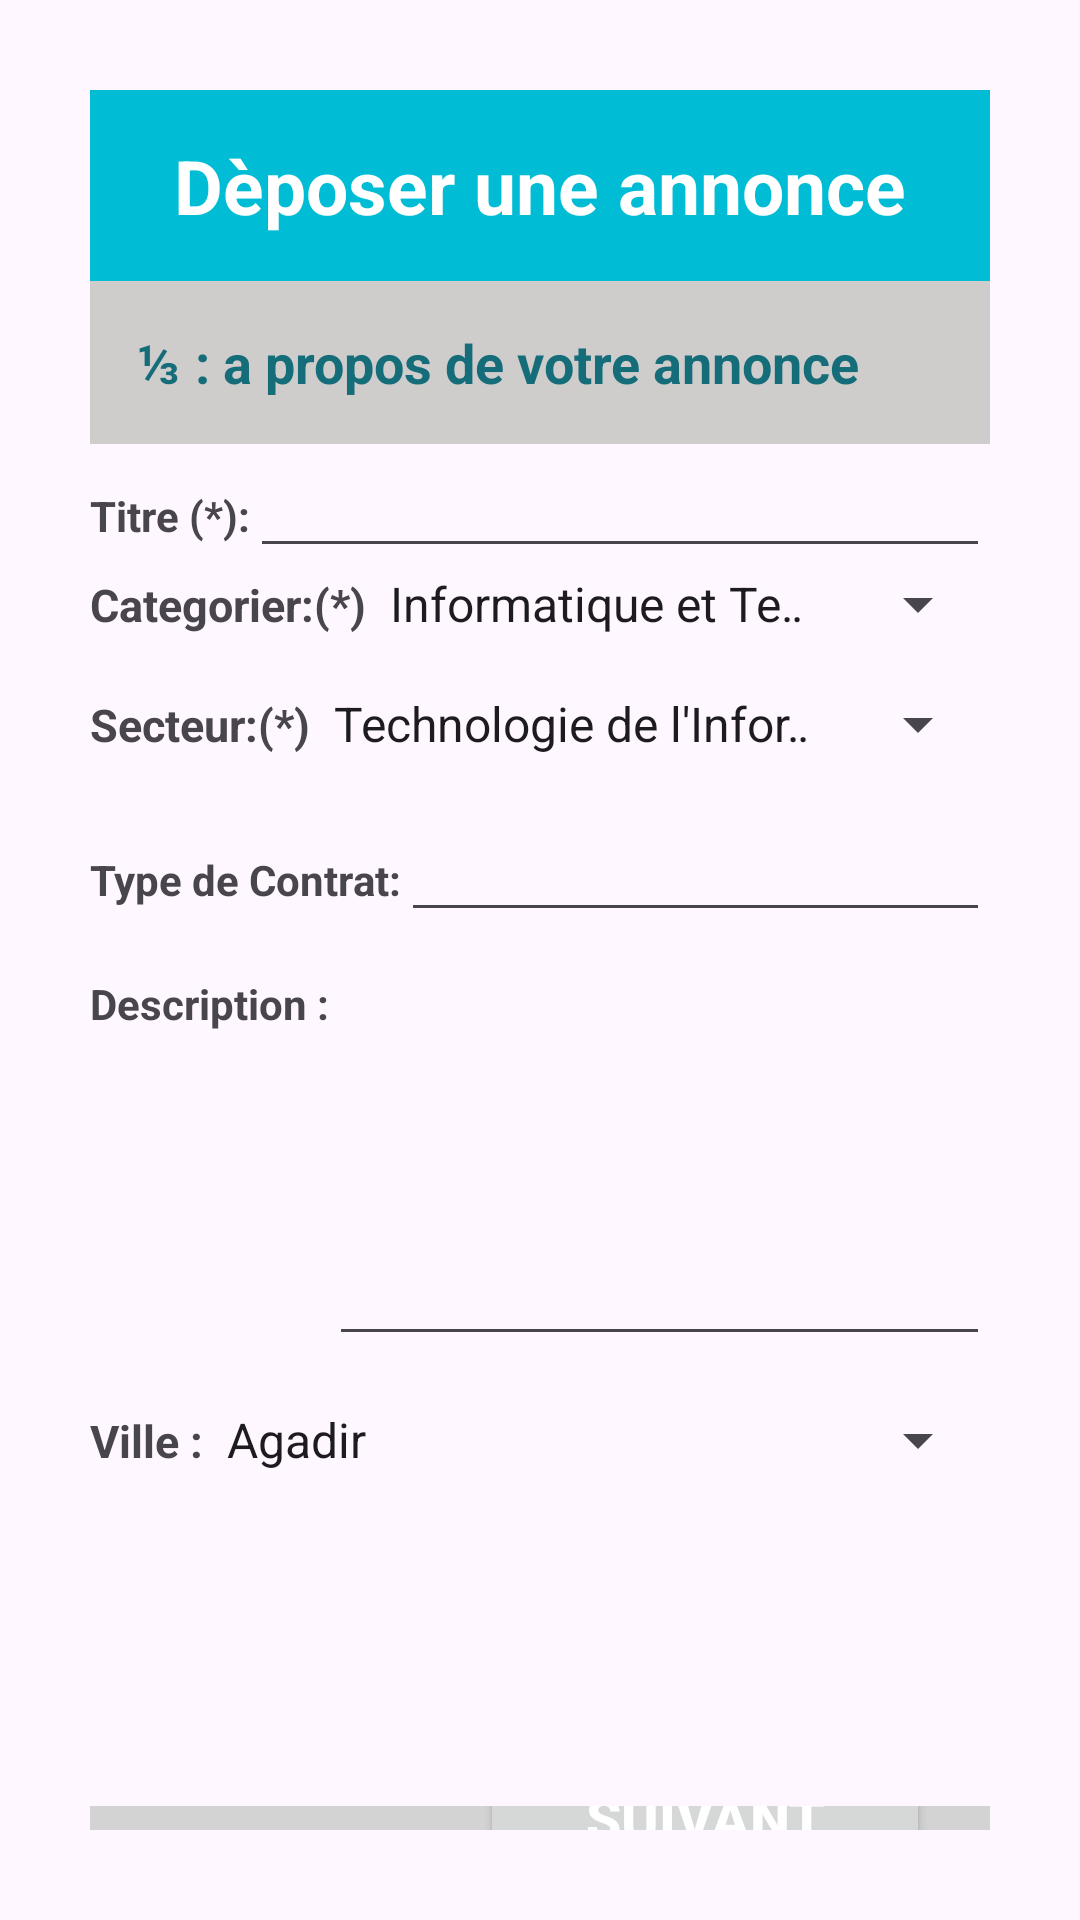

The Android layout XML behind this screen, and the referenced resources:
<!-- AndroidManifest.xml: application theme Theme.SO -->
<!-- res/layout/activity_main3.xml -->
<?xml version="1.0" encoding="utf-8"?>
<androidx.constraintlayout.widget.ConstraintLayout xmlns:android="http://schemas.android.com/apk/res/android"
    xmlns:tools="http://schemas.android.com/tools"
    android:id="@+id/main"
    android:layout_width="match_parent"
    android:layout_height="match_parent"
    tools:context=".MainActivity3">
    <LinearLayout
        android:layout_width="match_parent"
        android:layout_height="match_parent"
        android:orientation="horizontal"
        android:padding="30dp">

        <LinearLayout
            android:layout_width="match_parent"
            android:layout_height="match_parent"
            android:orientation="vertical"
            tools:ignore="UselessParent">

            <TextView
                android:id="@+id/textView1"
                android:layout_width="match_parent"
                android:layout_height="wrap_content"
                android:text="@string/d_poser_une_annonce"
                android:textSize="25sp"
                android:gravity="center"
                android:padding="15dp"
                android:textStyle="bold"
                android:textColor="@color/white"
                android:background="@color/blue_background"/>

            <TextView
                android:id="@+id/textView3"
                android:layout_width="match_parent"
                android:layout_height="wrap_content"
                android:text="@string/_1_3_a_propos_de_votre_annonce"
                android:textSize="18sp"
                android:textStyle="bold"
                android:padding="15dp"
                android:textColor="#166D7A"
                android:background="#CFCCCC"/>
            <LinearLayout
                android:layout_width="match_parent"
                android:layout_height="wrap_content"
                android:orientation="horizontal">

                <TextView
                    android:id="@+id/textView"
                    android:layout_width="wrap_content"
                    android:layout_height="wrap_content"
                    android:text="@string/titre"
                    android:textStyle="bold"/>

                <EditText
                    android:id="@+id/editTextText"
                    android:layout_width="match_parent"
                    android:layout_height="wrap_content"
                    android:inputType="text"
                    tools:ignore="Autofill,LabelFor" />

            </LinearLayout>
            <LinearLayout
                android:layout_width="match_parent"
                android:layout_height="wrap_content"
                android:orientation="horizontal">
                <TextView
                    android:id="@+id/textViewcat"
                    android:layout_width="wrap_content"
                    android:layout_height="wrap_content"
                    android:text="@string/categorier"
                    android:textStyle="bold"
                    android:textSize="15sp"
                    />


                <Spinner
                    android:id="@+id/spinnerCategorie"
                    android:layout_width="match_parent"
                    android:layout_height="wrap_content"
                    android:hint="@string/choisir_une_cat_gorie"
                    android:entries="@array/TabCategorie"
                    android:layout_marginBottom="16dp"/>

            </LinearLayout>

            <LinearLayout
                android:layout_width="match_parent"
                android:layout_height="wrap_content"
                android:orientation="horizontal">

                <TextView
                    android:id="@+id/textViewsec"
                    android:layout_width="wrap_content"
                    android:layout_height="wrap_content"
                    android:text="@string/secteur"
                    android:textSize="15sp"
                    android:textStyle="bold"

                    />


                <Spinner
                    android:id="@+id/spinnerSecteur"
                    android:layout_width="match_parent"
                    android:layout_height="wrap_content"
                    android:layout_marginBottom="16dp"
                    android:entries="@array/TabSecteur"
                    android:hint="@string/choisir_une_cat_goriee" />


            </LinearLayout>

            <LinearLayout
                android:layout_width="match_parent"
                android:layout_height="wrap_content"
                android:orientation="horizontal">

                <TextView
                    android:id="@+id/textViewcontrat"
                    android:layout_width="wrap_content"
                    android:layout_height="wrap_content"
                    android:text="@string/type_de_contrat"
                    android:textStyle="bold"/>

                <EditText
                    android:id="@+id/editTextcontrat"
                    android:layout_width="match_parent"
                    android:layout_height="wrap_content"
                    android:inputType="text"
                    tools:ignore="Autofill,LabelFor" />

            </LinearLayout>
            <LinearLayout
                android:layout_width="match_parent"
                android:layout_height="wrap_content"
                android:orientation="horizontal">

                <TextView
                    android:id="@+id/textViewParagraphe"
                    android:layout_width="wrap_content"
                    android:layout_height="wrap_content"
                    android:text="@string/description"
                    android:textStyle="bold"/>

                <EditText
                    android:id="@+id/editTextParagraphe"
                    android:layout_width="match_parent"
                    android:layout_height="wrap_content"
                    android:inputType="textMultiLine"
                    android:minLines="5"
                    android:gravity="start|top"
                    android:scrollbars="vertical"
                    android:layout_marginTop="16dp"
                    android:layout_marginBottom="16dp"/>


            </LinearLayout>
            <LinearLayout
                android:layout_width="match_parent"
                android:layout_height="wrap_content"
                android:orientation="horizontal">

                <TextView
                    android:id="@+id/textViewville"
                    android:layout_width="wrap_content"
                    android:layout_height="wrap_content"
                    android:text="@string/villee"
                    android:textSize="15sp"
                    android:textStyle="bold"
                    />


                <Spinner
                    android:id="@+id/spinnerville"
                    android:layout_width="match_parent"
                    android:layout_height="wrap_content"
                    android:entries="@array/TabVille"
                    android:layout_marginBottom="110dp"
                    />
            </LinearLayout>

            <RelativeLayout
                android:layout_width="wrap_content"
                android:layout_height="wrap_content"
                android:background="@color/grey_background"
                android:padding="20dp">


                <Button
                    android:id="@+id/button"
                    android:layout_width="150dp"
                    android:layout_height="70dp"
                    android:layout_alignParentEnd="true"
                    android:layout_centerVertical="true"
                    android:text="@string/suivant"
                    android:textColor="@color/white"
                    android:textSize="19sp"
                    android:textStyle="bold" />

            </RelativeLayout>


        </LinearLayout>
    </LinearLayout>

</androidx.constraintlayout.widget.ConstraintLayout>
<!-- resources referenced by this layout -->
<resources>
  <string-array name="TabCategorie">
          <item>Informatique et Technologies</item>
          <item>Finance et Comptabilité</item>
          <item>Ventes et Marketing</item>
  
      </string-array>
  <string-array name="TabSecteur">
          <item>Technologie de l\'Information</item>
          <item>Finance et Banque</item>
          <item>Santé et Pharmaceutique</item>
          <item>Industrie et Fabrication</item>
      </string-array>
  <string-array name="TabVille">
          <item>Agadir</item>
          <item>Casa</item>
          <item>Fes</item>
          <item>Safi</item>
          <item>El jadida</item>
      </string-array>
  <color name="blue_background">#00BCD4</color>
  <color name="grey_background">#D3D3D3</color>
  <color name="white">#FFFFFFFF</color>
  <string name="_1_3_a_propos_de_votre_annonce">⅓ : a propos de votre annonce</string>
  <string name="categorier">Categorier:(*)</string>
  <string name="choisir_une_cat_gorie">Choisir une catégorie</string>
  <string name="choisir_une_cat_goriee">Choisir une catégorie</string>
  <string name="d_poser_une_annonce">Dèposer une annonce</string>
  <string name="description">Description :</string>
  <string name="secteur">Secteur:(*)</string>
  <string name="suivant">Suivant</string>
  <string name="titre">Titre (*):</string>
  <string name="type_de_contrat">Type de Contrat:</string>
  <string name="villee">Ville :</string>
  <style name="Theme.SO" parent="Base.Theme.SO" />
  <style name="Base.Theme.SO" parent="Theme.Material3.DayNight.NoActionBar">
          
          
      </style>
</resources>
